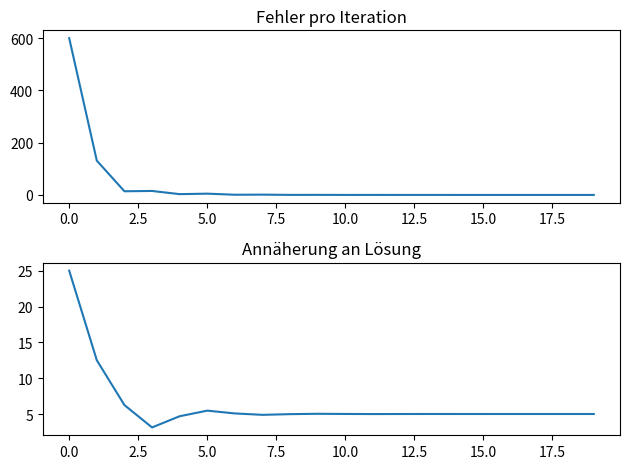

Recreate this plot in Python.
import math
import matplotlib.pyplot as plt

class BaseSolver:
    def __init__(self, func_str: str) -> None:
        self.func_str = func_str
    def _evaluate(self, expression: str, x: float) -> float:
        return eval(expression, {"__builtins__": None}, {"x": x, "math": math})

class BisectionSolver(BaseSolver):
    def solve(self, a, b, tol=1e-7): # Minimalversion für Visualisierung
        pass

def visualize_bisection(func: str, a: float, b: float, iterations: int = 20):
    solver = BisectionSolver(func)
    x_vals, error_vals = [], []
    f = lambda x: solver._evaluate(func, x)
    for _ in range(iterations):
        c = (a + b) / 2
        x_vals.append(c)
        error_vals.append(abs(f(c)))
        if f(a) * f(c) < 0: b = c
        else: a = c
    plt.figure()
    plt.subplot(2, 1, 1)
    plt.plot(error_vals)
    plt.title("Fehler pro Iteration")
    plt.subplot(2, 1, 2)
    plt.plot(x_vals)
    plt.title("Annäherung an Lösung")
    plt.tight_layout()
    plt.show()

if __name__ == "__main__":
    visualize_bisection("x**2 - 25", 0, 50)
